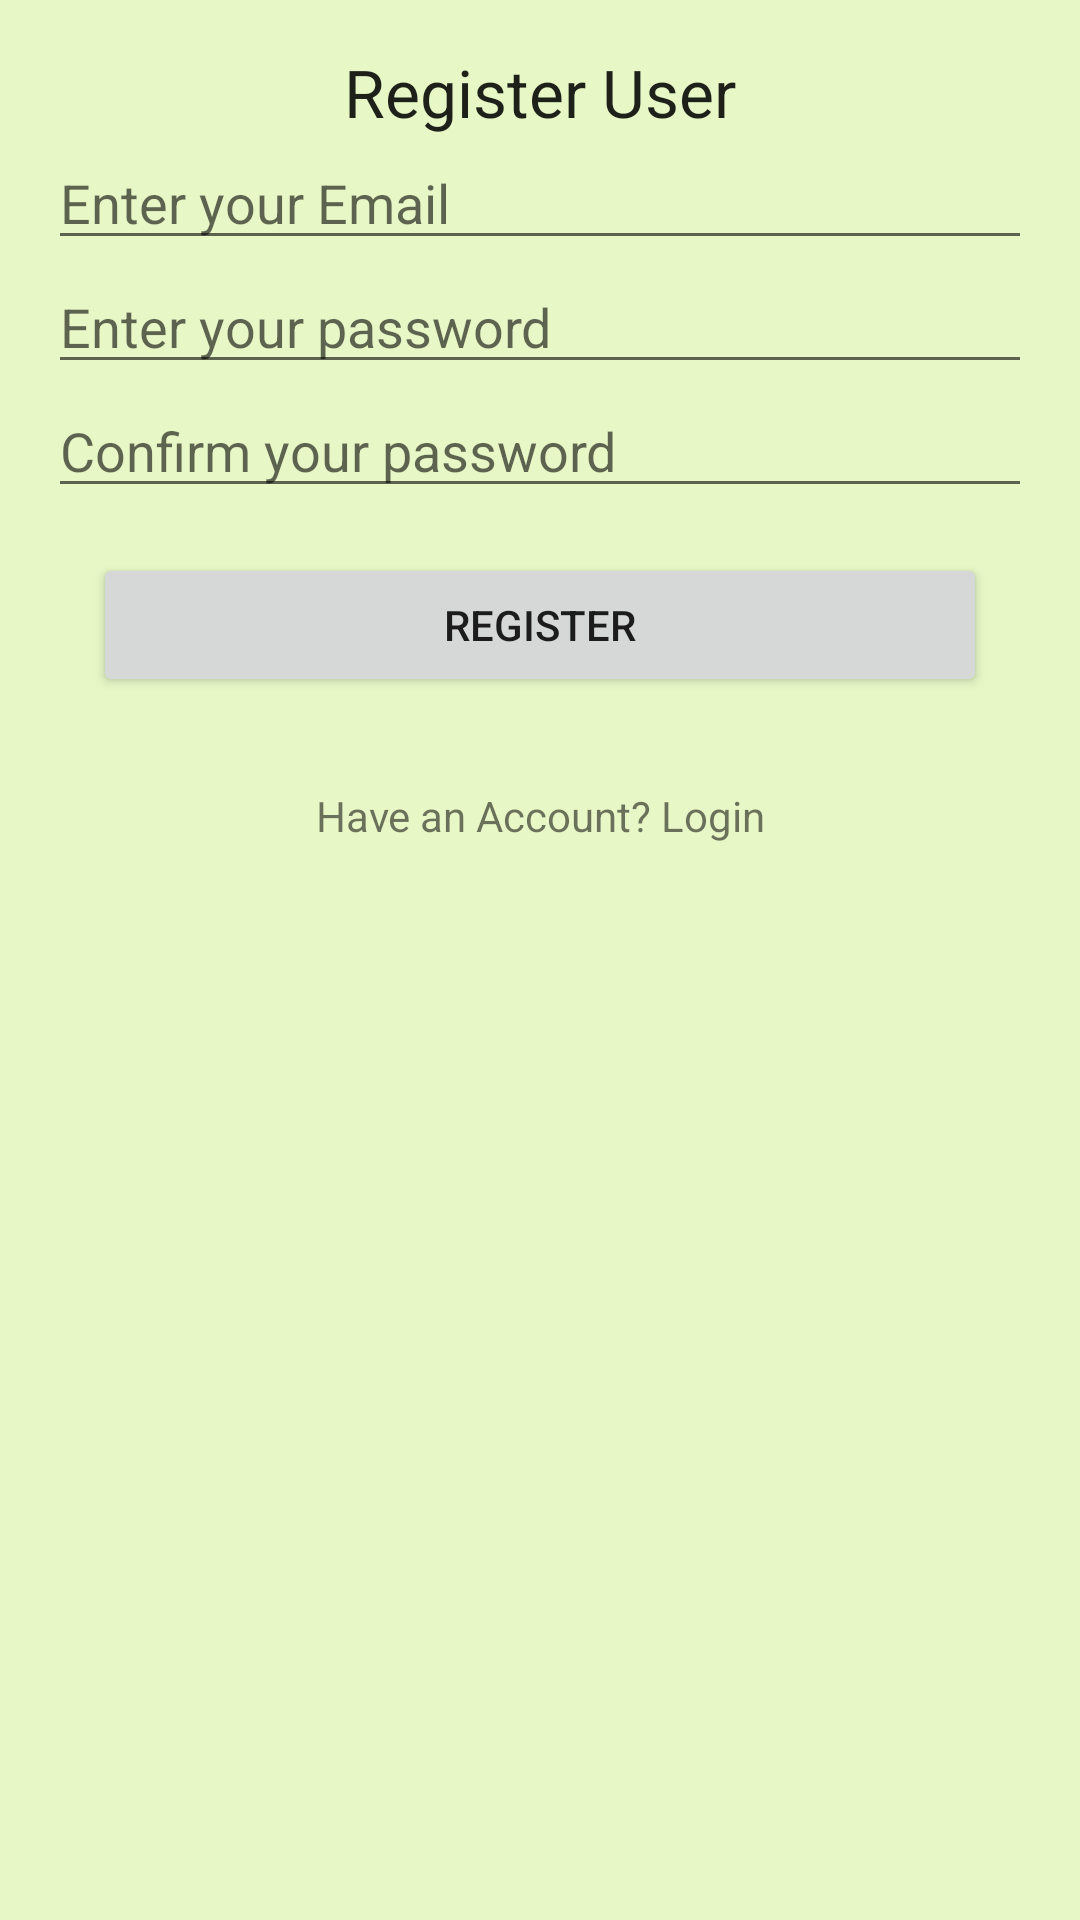

Produce the Android XML layout that renders to this screen, including the resource entries it uses.
<!-- AndroidManifest.xml: application theme AppTheme -->
<!-- res/layout/activity_register.xml -->
<?xml version="1.0" encoding="utf-8"?>
<LinearLayout xmlns:android="http://schemas.android.com/apk/res/android"
    xmlns:tools="http://schemas.android.com/tools"
    android:layout_width="match_parent"
    android:layout_height="match_parent"
    xmlns:app="http://schemas.android.com/apk/res-auto"
    android:gravity="center_horizontal"
    android:orientation="vertical"
    android:paddingLeft="@dimen/activity_horizontal_margin"
    android:paddingTop="@dimen/activity_vertical_margin"
    android:paddingRight="@dimen/activity_horizontal_margin"
    android:paddingBottom="@dimen/activity_vertical_margin"
    tools:context=".UI.RegisterActivity">


    <LinearLayout
        android:layout_width="match_parent"
        android:layout_height="wrap_content"
        android:layout_centerHorizontal="true"
        android:layout_centerVertical="true"
        android:orientation="vertical"
        tools:layout_editor_absoluteX="0dp"
        tools:layout_editor_absoluteY="16dp">

        <TextView
            android:id="@+id/textView"
            android:layout_width="wrap_content"
            android:layout_height="wrap_content"
            android:layout_gravity="center_horizontal"
            android:text="Register User"
            android:textAppearance="?android:attr/textAppearanceLarge"
            app:layout_constraintBottom_toTopOf="@+id/editTextEmailmail"
            app:layout_constraintEnd_toEndOf="parent"
            app:layout_constraintStart_toStartOf="parent"
            tools:ignore="MissingConstraints" />

        <EditText
            android:id="@+id/editTextEmailmail"
            android:hint="Enter your Email"
            android:inputType="textEmailAddress"
            android:layout_width="match_parent"
            android:layout_height="wrap_content"/>

        <EditText

            android:id="@+id/editTextPassword"
            android:hint="Enter your password"
            android:inputType="textPassword"
            android:layout_width="match_parent"
            android:layout_height="wrap_content"/>

        <EditText

            android:id="@+id/editTextConfirmPassword"
            android:hint="Confirm your password"
            android:inputType="textPassword"
            android:layout_width="match_parent"
            android:layout_height="wrap_content"/>

        <Button
            android:id="@+id/buttonLogin"
            style="@style/LargeButton"
            android:text="Register"
            />

        <TextView
            android:layout_margin="15dp"
            android:id="@+id/textViewLogin"
            android:text="Have an Account? Login"
            android:layout_height="wrap_content"
            android:layout_width="match_parent"
            android:textAlignment="center"
            />


    </LinearLayout>
</LinearLayout>
<!-- resources referenced by this layout -->
<resources>
  <dimen name="activity_horizontal_margin">16dp</dimen>
  <dimen name="activity_vertical_margin">16dp</dimen>
  <style name="LargeButton">
          <item name="android:layout_margin">15dp</item>
          <item name="android:layout_height">wrap_content</item>
          <item name="android:layout_width">match_parent</item>
      </style>
  <style name="AppTheme" parent="Theme.AppCompat.Light.DarkActionBar">
          
          <item name="colorPrimary">@color/colorPrimary</item>
          <item name="colorPrimaryDark">@color/colorPrimaryDark</item>
          <item name="colorAccent">@color/colorAccent</item>
          <item name="android:colorBackground">@color/background_material_light</item>
      </style>
  <color name="colorPrimary">#1b8500</color>
  <color name="colorPrimaryDark">#145700</color>
  <color name="colorAccent">#1bb5d8</color>
  <color name="background_material_light">#e7f7c6</color>
</resources>
